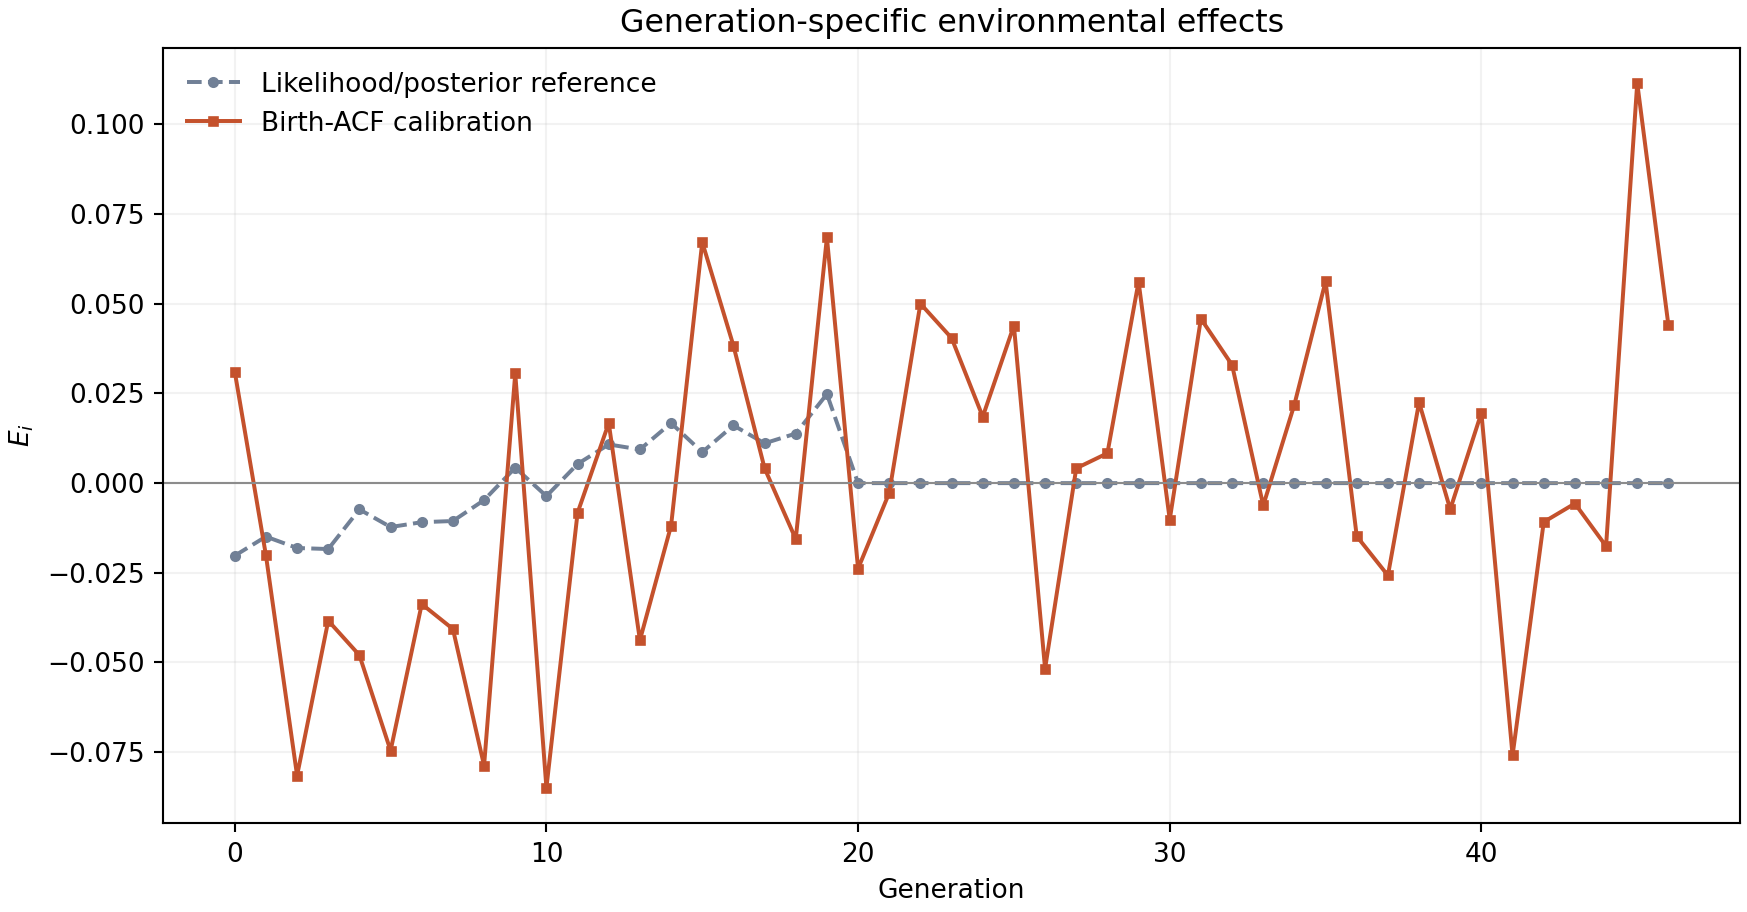

The data file committed next to this chart (first rows):
generation, likelihood_E, acf_fit_E
0, -0.02023, 0.03108
1, -0.01491, -0.02011
2, -0.01809, -0.08154
3, -0.01838, -0.03836
4, -0.00733, -0.04799
5, -0.01224, -0.07459
6, -0.01089, -0.03372
7, -0.01056, -0.04068
8, -0.004733, -0.07877
9, 0.004298, 0.03059
10, -0.003624, -0.08496
11, 0.00534, -0.008274
12, 0.01079, 0.01674
13, 0.009378, -0.0438
14, 0.01674, -0.01187
15, 0.008629, 0.06719
16, 0.01609, 0.03835
17, 0.0111, 0.004148
18, 0.01382, -0.0156
19, 0.02482, 0.06852
20, -1.4480188776289318e-09, -0.02384
21, -1.4480188776289318e-09, -0.002699
22, -1.4480188776289318e-09, 0.05005
23, -1.4480188776289318e-09, 0.04045
24, -1.4480188776289318e-09, 0.01851
25, -1.4480188776289318e-09, 0.04393
26, -1.4480188776289318e-09, -0.05173
27, -1.4480188776289318e-09, 0.004132
28, -1.4480188776289318e-09, 0.008335
29, -1.4480188776289318e-09, 0.05616
30, -1.4480188776289318e-09, -0.01018
31, -1.4480188776289318e-09, 0.04584
32, -1.4480188776289318e-09, 0.03294
33, -1.4480188776289318e-09, -0.006239
34, -1.4480188776289318e-09, 0.02192
35, -1.4480188776289318e-09, 0.05624
36, -1.4480188776289318e-09, -0.0148
37, -1.4480188776289318e-09, -0.02575
38, -1.4480188776289318e-09, 0.02252
39, -1.4480188776289318e-09, -0.00731
40, -1.4480188776289318e-09, 0.0196
41, -1.4480188776289318e-09, -0.07592
42, -1.4480188776289318e-09, -0.01085
43, -1.4480188776289318e-09, -0.005683
44, -1.4480188776289318e-09, -0.01758
45, -1.4480188776289318e-09, 0.1116
46, -1.4480188776289318e-09, 0.04402
